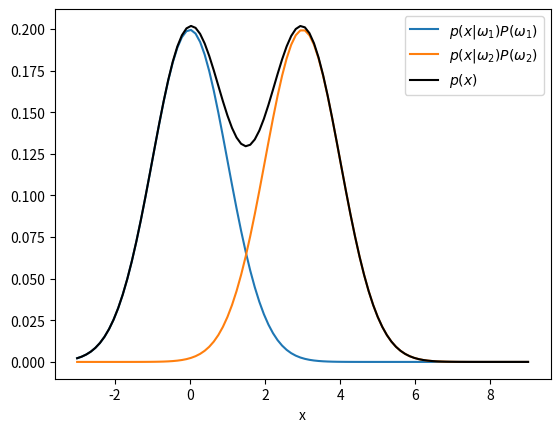
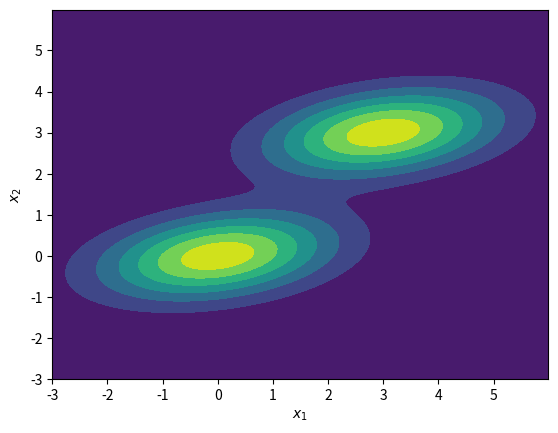
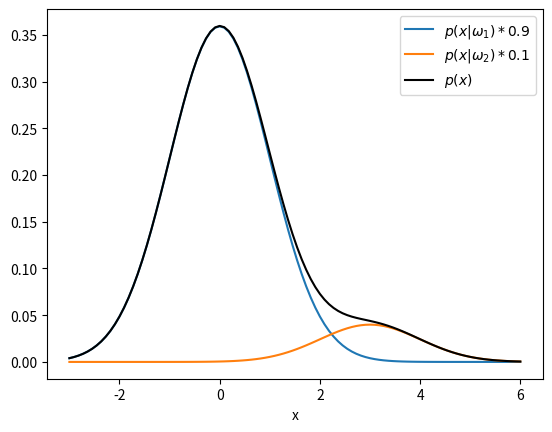
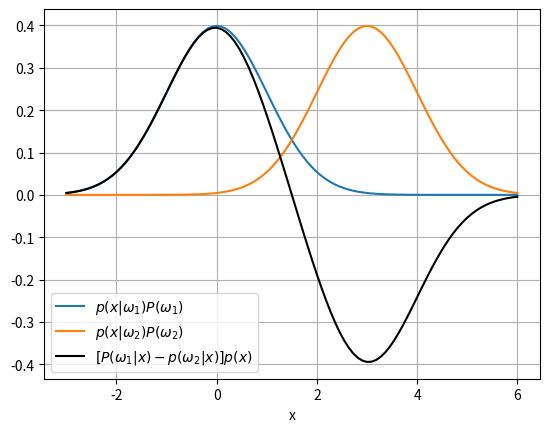
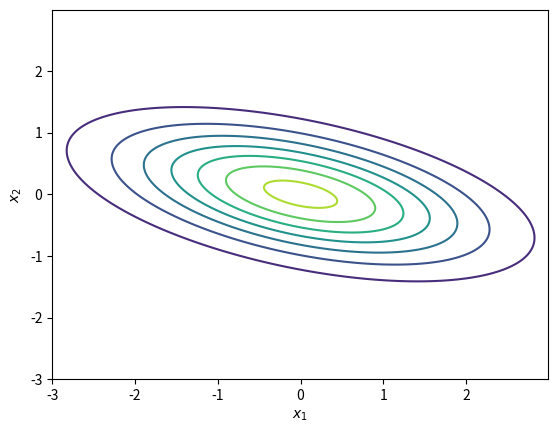
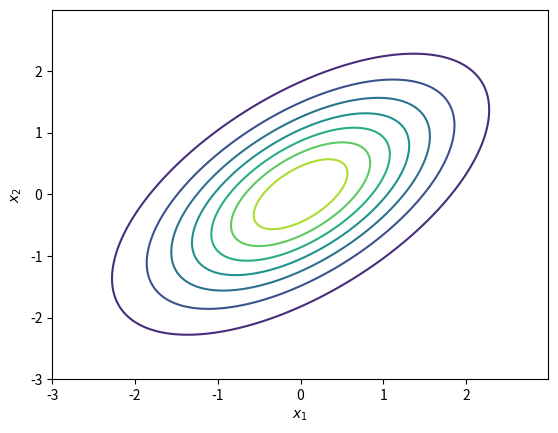
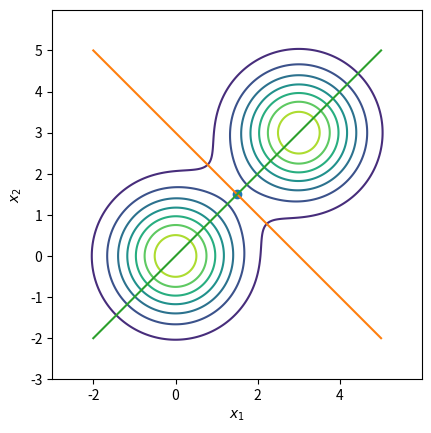
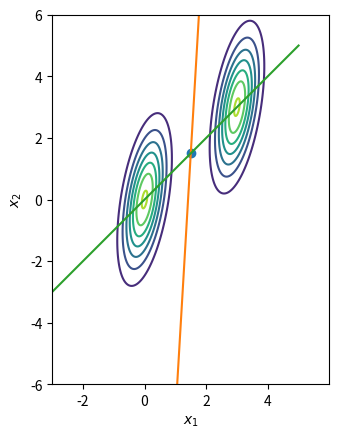

Recreate these plots in Python, in order.
import numpy as np
import matplotlib.pyplot as plt
import scipy.stats as stats

mu1 = 0
mu2 = 3
variance = 1
sigma = np.sqrt(variance)
x = np.linspace(mu1 - 3*sigma, mu2 + 6*sigma, 100)

g1 =  stats.norm.pdf(x, mu1, sigma)
g2 =  stats.norm.pdf(x, mu2, sigma)

plt.figure(dpi=100)
plt.plot(x, g1/2, label='$p(x|\omega_1)P(\omega_1)$')
plt.plot(x, g2/2, label='$p(x|\omega_2)P(\omega_2)$')
plt.plot(x, (g1+g2)/2, 'k', label='$p(x)$')

plt.xlabel('x')
#plt.ylabel('p(x)')
plt.legend()
plt.show()

x, y = np.mgrid[-3:6:.01, -3:6:.01]
pos = np.dstack((x, y))

rv1 = stats.multivariate_normal([0, 0], [[2.0, 0.3], [0.3, 0.5]])
rv2 = stats.multivariate_normal([3, 3], [[2.0, 0.3], [0.3, 0.5]])

fig2 = plt.figure(dpi=100)
ax2 = fig2.add_subplot(111)
ax2.contourf(x, y, rv1.pdf(pos)+rv2.pdf(pos))
plt.xlabel('$x_1$')
plt.ylabel('$x_2$')
#ax2.contourf(x, y, rv2.pdf(pos))
plt.show()

# inbalanced classes

mu1 = 0
mu2 = 3
variance = 1
sigma = np.sqrt(variance)
x = np.linspace(mu1 - 3*sigma, mu1 + 6*sigma, 100)

g1 =  stats.norm.pdf(x, mu1, sigma)
g2 =  stats.norm.pdf(x, mu2, sigma)

plt.figure(dpi=100)
plt.plot(x, g1*0.9, label='$p(x|\omega_1)*0.9$')
plt.plot(x, g2*0.1, label='$p(x|\omega_2)*0.1$')
plt.plot(x, (g1*0.9+g2*0.1), 'k', label='$p(x)$')

plt.xlabel('x')
#plt.ylabel('p(x)')
plt.legend()
plt.show()


mu1 = 0
mu2 = 3
variance = 1
sigma = np.sqrt(variance)
x = np.linspace(mu1 - 3*sigma, mu1 + 6*sigma, 100)

g1 =  stats.norm.pdf(x, mu1, sigma)
g2 =  stats.norm.pdf(x, mu2, sigma)

plt.figure(dpi=100)
plt.plot(x, g1, label='$p(x|\omega_1)P(\omega_1)$')
plt.plot(x, g2, label='$p(x|\omega_2)P(\omega_2)$')
plt.plot(x, (g1-g2), 'k', label='$[P(\omega_1|x)-p(\omega_2|x)]p(x)$')

plt.xlabel('x')
#plt.ylabel('p(x)')
plt.grid()
plt.legend()
plt.show()

x, y = np.mgrid[-3:3:.01, -3:3:.01]
pos = np.dstack((x, y))

rv1 = stats.multivariate_normal([0, 0], [[2, -0.5], [-0.5, 0.5]])

fig2 = plt.figure(dpi=100)
ax2 = fig2.add_subplot(111)
ax2.contour(x, y, rv1.pdf(pos))
plt.xlabel('$x_1$')
plt.ylabel('$x_2$')
#ax2.contourf(x, y, rv2.pdf(pos))
plt.show()

def rotation(theta):
    # Return a rotation matrix with angle theta
    c = np.cos(theta)
    s = np.sin(theta)
    R = np.array(((c, -s), (s, c)))
    return R

# Rotation of the normal distribution in the feature space
x, y = np.mgrid[-3:3:.01, -3:3:.01]
pos = np.dstack((x, y))

# rotation matrix
theta = np.pi/4
R = rotation(theta)

# Initial covariance matrix
S0 = [[2, 0], [0, 0.5]]

# new covariance matrix:
S = R.dot(S0).dot(R.T)

rv1 = stats.multivariate_normal([0, 0], S)

fig2 = plt.figure(dpi=100)
ax2 = fig2.add_subplot(111)
ax2.contour(x, y, rv1.pdf(pos))
plt.xlabel('$x_1$')
plt.ylabel('$x_2$')
#ax2.contourf(x, y, rv2.pdf(pos))
plt.show()

x, y = np.mgrid[-3:6:.01, -3:6:.01]
pos = np.dstack((x, y))

sigma = np.array([[1, 0], [0, 1]])
mu1 = np.array([0, 0])
mu2 = np.array([3, 3])
rv1 = stats.multivariate_normal(mu1, sigma)
rv2 = stats.multivariate_normal(mu2, sigma)

fig2 = plt.figure(dpi=100)
ax2 = fig2.add_subplot(111)
ax2.contour(x, y, rv1.pdf(pos)+rv2.pdf(pos))
# plot the mean of class means
x0 = (mu1+mu2)/2
plt.plot(*x0,'o')

# plot the separation line
w = np.linalg.inv(sigma).dot(mu1-mu2)
sep_x = np.arange(-2,6)
sep_y = -w[0]/w[1]*(sep_x-x0[0])+x0[1]
plt.plot(sep_x,sep_y)

# plot the separation line
m_mu=mu1-mu2
means_y = m_mu[1]/m_mu[0]*sep_x
plt.plot(sep_x,means_y)

plt.xlabel('$x_1$')
plt.ylabel('$x_2$')

# the aspect ration must be equal in order to see orthogonal lines as orthogonal
ax2.set_aspect('equal')

plt.show()

x, y = np.mgrid[-3:6:.01, -3:6:.01]
pos = np.dstack((x, y))

sigma = np.array([[0.2, 0.3], [0.3, 2]])

mu1 = np.array([0, 0])
mu2 = np.array([3, 3])
rv1 = stats.multivariate_normal(mu1, sigma)
rv2 = stats.multivariate_normal(mu2, sigma)

fig2 = plt.figure(dpi=100)
ax2 = fig2.add_subplot(111)
ax2.contour(x, y, rv1.pdf(pos)+rv2.pdf(pos))
# plot the mean of class means
x0 = (mu1+mu2)/2
plt.plot(*x0,'o')

# plot the separation line
w = np.linalg.inv(sigma).dot(mu1-mu2)
sep_x = np.arange(-3,6)
sep_y = -w[0]/w[1]*(sep_x-x0[0])+x0[1]
plt.plot(sep_x,sep_y)

# plot the separation line
m_mu=mu1-mu2
means_y = m_mu[1]/m_mu[0]*sep_x
plt.plot(sep_x,means_y)

plt.xlabel('$x_1$')
plt.ylabel('$x_2$')

# the aspect ration must be equal in order to see orthogonal lines as orthogonal
ax2.set_aspect('equal')
plt.ylim([-6,6])

plt.show()

